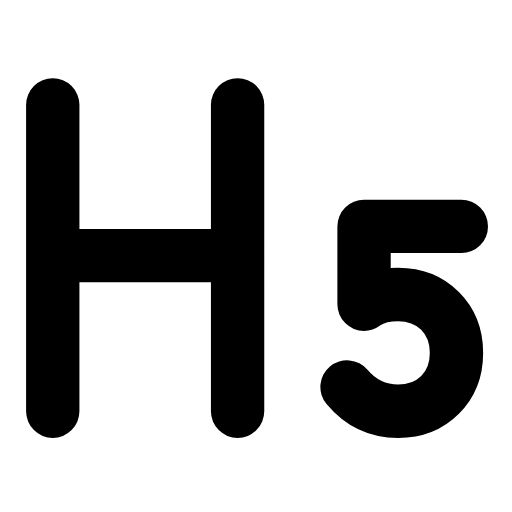
t = 0.00 s
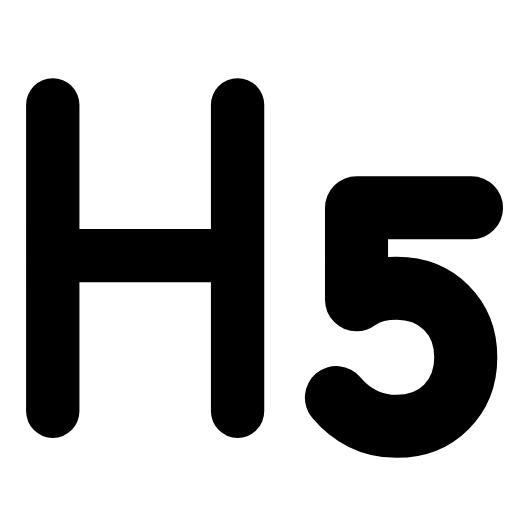
t = 0.27 s
t = 0.58 s: frame unchanged from t = 0.00 s, image omitted
t = 0.83 s: frame unchanged from t = 0.00 s, image omitted
t = 1.14 s: frame unchanged from t = 0.00 s, image omitted
t = 1.42 s: frame unchanged from t = 0.00 s, image omitted

The animated SVG that drew these frames (rendered in a browser with its animation timeline set to each time). Animation: 1 SMIL element (animateTransform=1); one cycle of 1.70 s, repeats indefinitely.

<svg xmlns="http://www.w3.org/2000/svg" width="24" height="24" viewBox="0 0 24 24" fill="none"><g transform="translate(-2.543 -1.698) scale(1.14)"><path stroke="currentColor" stroke-width="2.193" stroke-linecap="round" stroke-linejoin="round" fill="none" d="M4.4 18.4L4.4 5.8M12 18.4L12 5.8M4.4 12L12 12"></path><g transform="translate(18.9 15)"><g><animateTransform attributeName="transform" type="scale" values="1;1;1.22;1;1;1;1;1.22;1;1;1" keyTimes="0;0.135;0.234;0.342;0.45;0.6;0.672;0.744;0.81;0.9;1" dur="1.7s" repeatCount="indefinite" calcMode="spline" keySplines="0.16 1 0.3 1;0.16 1 0.3 1;0.16 1 0.3 1;0.16 1 0.3 1;0.16 1 0.3 1;0.16 1 0.3 1;0.16 1 0.3 1;0.16 1 0.3 1;0.16 1 0.3 1;0.16 1 0.3 1"/><g transform="translate(-18.9 -15)"><g><path stroke="currentColor" stroke-width="2.193" stroke-linecap="round" stroke-linejoin="round" fill="none" d="M21.2 10.8L17.2 10.8L17.2 14C17.6 13.7 18.1 13.6 18.6 13.6C20 13.6 21 14.6 21 16S20 18.4 18.6 18.4C17.7 18.4 17 18 16.5 17.4"></path></g></g></g></g></g></svg>
